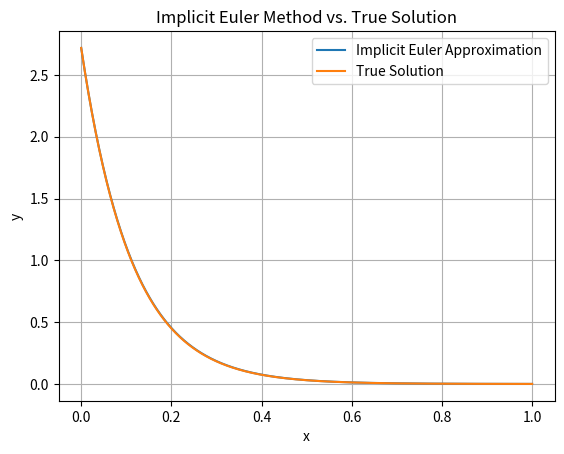

Write Python code to recreate this figure.
import numpy as np
import matplotlib.pyplot as plt

#To Define the true solution function
def true_solution(x):
    return np.exp(1 - 9*x)

#To Define the implicit Euler method function
def implicit_euler(h, x_initial, x_final, y_initial):
    num_steps = int((x_final - x_initial) / h) + 1
    x_values = np.linspace(x_initial, x_final, num_steps)
    y_values = np.zeros(num_steps)
    y_values[0] = y_initial

    for i in range(1, num_steps):
        y_values[i] = y_values[i-1] / (1 + 9*h)
        #Algorithm for implicit Euler: w_j = w_j-1 + hλw_j; w_j = w_j-1 /(1-hλ)
        #here, λ= -9

    return x_values, y_values

# Given initial conditions
x_initial = 0
x_final = 1
y_initial = np.exp(1)
h = 0.001

#To Calculate using implicit Euler method
x_values, y_values_approx = implicit_euler(h, x_initial, x_final, y_initial)

#To Calculate true solution
y_values_true = true_solution(x_values)

#To Print y values in an array
print("x values:", x_values)
print("Approximate y values:", y_values_approx)

#To Plot the results
plt.plot(x_values, y_values_approx, label='Implicit Euler Approximation')
plt.plot(x_values, y_values_true, label='True Solution')
plt.xlabel('x')
plt.ylabel('y')
plt.title('Implicit Euler Method vs. True Solution')
plt.legend()
plt.grid(True)
plt.show()
